Run: headless pygame with SDL's dummy video driver; simulated clock (each Clock.tick advances the game by its frame time, no real sleeping); random seed 0; keys injected as events and as key.get_pressed() state; no mouse input.
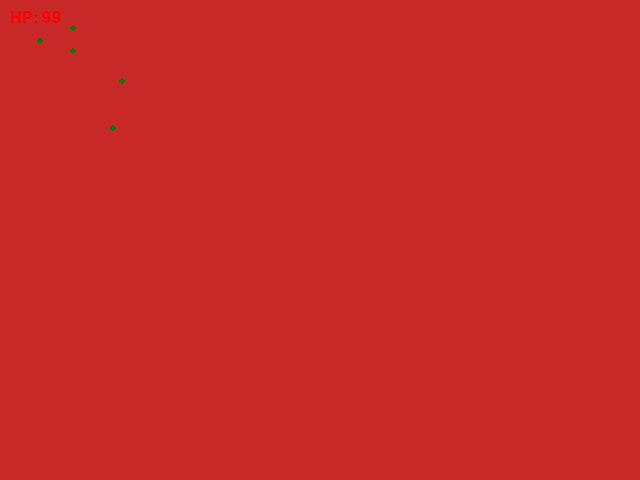
Frame 1 of 4 · flips 1–60 · no input
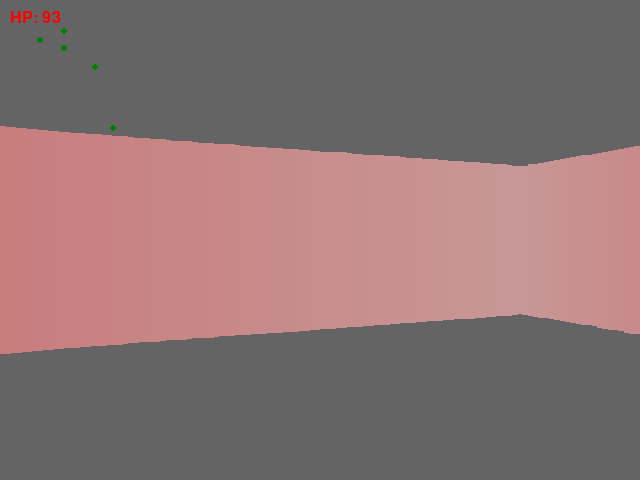
Frame 2 of 4 · flips 61–180 · tapped SPACE, RETURN · held RIGHT (→), D
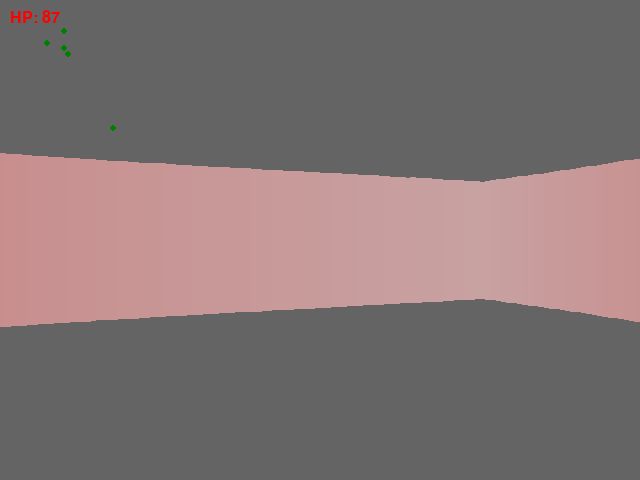
Frame 3 of 4 · flips 181–300 · held DOWN (↓), S
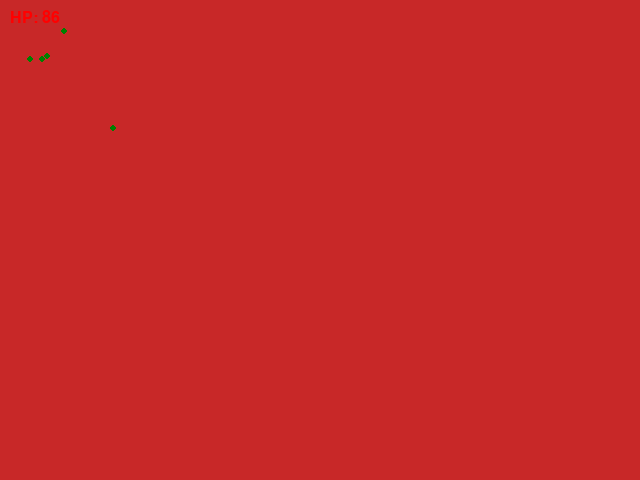
Frame 4 of 4 · flips 301–420 · held LEFT (←), A, UP (↑), W

The pygame program that drew these frames:

import pygame
import math
import sys
import random

pygame.init()

# ------------------------------
# 定数・設定
# ------------------------------
WIDTH, HEIGHT = 640, 480
TILE_SIZE = 64
FOV = math.pi / 3  # 視野角
RAY_COUNT = 120    # レイの本数
MAX_DEPTH = 300    # レイの最大距離

# マップデータ（1が壁、0が床）
MAP = [
    [1,1,1,1,1,1,1,1,1,1],
    [1,0,0,0,0,0,0,0,0,1],
    [1,0,0,1,1,1,1,0,0,1],
    [1,0,0,0,0,0,1,0,0,1],
    [1,0,1,1,0,0,0,0,0,1],
    [1,0,0,0,0,1,0,0,0,1],
    [1,1,1,1,1,1,1,1,0,1],
    [1,0,0,0,0,0,0,1,0,1],
    [1,0,0,0,0,0,0,0,0,1],
    [1,1,1,1,1,1,1,1,1,1],
]

MAP_HEIGHT = len(MAP)
MAP_WIDTH = len(MAP[0])

# プレイヤー関連
player_x = 2.5 * TILE_SIZE
player_y = 2.5 * TILE_SIZE
player_angle = 0.0
player_speed = 2.0
rotation_speed = 0.03
player_hp = 100

# 弾関連
bullets = []
bullet_speed = 6
can_shoot = True
shoot_cooldown = 300  # ms
last_shot_time = 0

# 敵関連
enemies = []
enemy_speed = 1.0
ENEMY_SPAWN_COUNT = 5  # スポーンする敵の数
enemy_min_dist = 16    # 当たり判定時に使う距離(プレイヤーや弾との衝突判定)

# Pygameセットアップ
screen = pygame.display.set_mode((WIDTH, HEIGHT))
clock = pygame.time.Clock()

def init_enemies():
    """ランダムな空きタイルに敵を配置"""
    for _ in range(ENEMY_SPAWN_COUNT):
        while True:
            # ランダムなマップ上の座標を選択
            rand_row = random.randint(1, MAP_HEIGHT - 2)
            rand_col = random.randint(1, MAP_WIDTH - 2)
            if MAP[rand_row][rand_col] == 0:
                ex = rand_col * TILE_SIZE + TILE_SIZE // 2
                ey = rand_row * TILE_SIZE + TILE_SIZE // 2
                enemies.append([ex, ey, 100])  # [x位置, y位置, HP]
                break

def cast_rays(px, py, angle):
    """レイキャスティングによる3D描画"""
    half_fov = FOV / 2
    start_angle = angle - half_fov
    step_angle = FOV / RAY_COUNT
    wall_strips = []

    for ray_index in range(RAY_COUNT):
        ray_angle = start_angle + ray_index * step_angle
        depth = 0
        hit_wall = False

        while depth < MAX_DEPTH and not hit_wall:
            depth += 1
            test_x = int(px + math.cos(ray_angle) * depth)
            test_y = int(py + math.sin(ray_angle) * depth)
            map_x = test_x // TILE_SIZE
            map_y = test_y // TILE_SIZE

            if map_x < 0 or map_x >= MAP_WIDTH or map_y < 0 or map_y >= MAP_HEIGHT:
                hit_wall = True
                depth = MAX_DEPTH
            else:
                if MAP[map_y][map_x] == 1:
                    hit_wall = True

        dist_to_wall = depth * math.cos(angle - ray_angle)
        wall_height = 0
        if dist_to_wall != 0:
            wall_height = min(int(TILE_SIZE * 300 / (dist_to_wall + 0.0001)), HEIGHT)

        color = (200, max(0, 200 - wall_height // 3), max(0, 200 - wall_height // 3))
        column_width = WIDTH / RAY_COUNT
        wall_strips.append((color, int(ray_index * column_width),
                            (HEIGHT // 2) - (wall_height // 2),
                            math.ceil(column_width), wall_height))

    # 壁の描画をまとめて実行
    for strip in wall_strips:
        color, col_x, wall_top, cwidth, wheight = strip
        pygame.draw.rect(screen, color, (col_x, wall_top, cwidth, wheight))

def check_wall_collision(nx, ny):
    """次の移動先(nx, ny)が壁かどうかをチェックし、壁ならFalseを返す"""
    map_x = int(nx // TILE_SIZE)
    map_y = int(ny // TILE_SIZE)
    if map_x < 0 or map_x >= MAP_WIDTH or map_y < 0 or map_y >= MAP_HEIGHT:
        return False
    return (MAP[map_y][map_x] == 0)

def distance(x1, y1, x2, y2):
    """2点間の距離"""
    return math.sqrt((x1 - x2)**2 + (y1 - y2)**2)

def move_player(keys):
    """プレイヤーの移動と回転"""
    global player_x, player_y, player_angle

    if keys[pygame.K_w]:
        nx = player_x + math.cos(player_angle) * player_speed
        ny = player_y + math.sin(player_angle) * player_speed
        if check_wall_collision(nx, ny):
            player_x, player_y = nx, ny
    if keys[pygame.K_s]:
        nx = player_x - math.cos(player_angle) * player_speed
        ny = player_y - math.sin(player_angle) * player_speed
        if check_wall_collision(nx, ny):
            player_x, player_y = nx, ny
    if keys[pygame.K_a]:
        player_angle -= rotation_speed
    if keys[pygame.K_d]:
        player_angle += rotation_speed

def shoot_bullet():
    """銃弾を発射"""
    global can_shoot, last_shot_time
    now = pygame.time.get_ticks()
    if can_shoot and (now - last_shot_time) > shoot_cooldown:
        # 弾の位置と向きを指定
        bx = player_x
        by = player_y
        bullets.append([bx, by, player_angle])
        last_shot_time = now

def update_bullets():
    """弾の移動と画面外/壁衝突判定"""
    global bullets
    updated_bullets = []
    for b in bullets:
        bx, by, angle = b
        nx = bx + math.cos(angle) * bullet_speed
        ny = by + math.sin(angle) * bullet_speed
        # 壁衝突判定
        if check_wall_collision(nx, ny):
            updated_bullets.append([nx, ny, angle])
        # そうでなければ消滅
    bullets = updated_bullets

def detect_enemy_hit():
    """弾と敵の衝突判定"""
    global enemies, bullets
    removed_bullets = set()
    for i, b in enumerate(bullets):
        bx, by, angle = b
        for e in enemies:
            ex, ey, ehp = e
            # 距離判定
            if distance(bx, by, ex, ey) < enemy_min_dist:
                e[2] -= 50  # 敵のHPを減らす
                removed_bullets.add(i)
    # HPが0以下の敵消去
    enemies = [e for e in enemies if e[2] > 0]
    # 衝突した弾を削除
    bullets = [b for i, b in enumerate(bullets) if i not in removed_bullets]

def move_enemies():
    """敵の追跡ロジックとプレイヤーとの衝突判定"""
    global player_hp
    for e in enemies:
        ex, ey, ehp = e
        angle_to_player = math.atan2(player_y - ey, player_x - ex)
        nx = ex + math.cos(angle_to_player) * enemy_speed
        ny = ey + math.sin(angle_to_player) * enemy_speed
        if check_wall_collision(nx, ny):
            e[0] = nx
            e[1] = ny
        # プレイヤーとの衝突時にHPを減らす
        if distance(nx, ny, player_x, player_y) < enemy_min_dist * 1.2:
            player_hp -= 0.05  # 衝突している間じわじわ減る
            if player_hp < 0:
                player_hp = 0

def draw_ui():
    """HPなどのUI描画"""
    font = pygame.font.SysFont(None, 24)
    hp_text = font.render(f"HP: {int(player_hp)}", True, (255, 0, 0))
    screen.blit(hp_text, (10, 10))

def main():
    global player_hp
    init_enemies()

    running = True
    while running:
        dt = clock.tick(60)
        for event in pygame.event.get():
            if event.type == pygame.QUIT:
                running = False
            if event.type == pygame.KEYDOWN:
                if event.key == pygame.K_SPACE:
                    shoot_bullet()

        # 入力処理
        keys = pygame.key.get_pressed()
        move_player(keys)

        # 3Dレンダリング（壁の描画）
        screen.fill((100, 100, 100))
        cast_rays(player_x, player_y, player_angle)

        # 弾の更新＆衝突判定
        update_bullets()
        detect_enemy_hit()

        # 敵の移動＆衝突判定
        move_enemies()

        # 弾の表示
        for bx, by, ang in bullets:
            bx_screen = int(bx / 4)
            by_screen = int(by / 4)
            pygame.draw.circle(screen, (255, 255, 0), 
                               (bx_screen, by_screen), 2)

        # 2Dマップ上の敵表示（デバッグ用簡易表示）
        for e in enemies:
            ex, ey, ehp = e
            ex_screen = int(ex / 4)
            ey_screen = int(ey / 4)
            pygame.draw.circle(screen, (0, 128, 0), 
                               (ex_screen, ey_screen), 3)

        # UI描画 (HPなど)
        draw_ui()

        pygame.display.flip()

        # ゲームオーバー判定（HPが0で終了）
        if player_hp <= 0:
            running = False

    pygame.quit()
    sys.exit()

if __name__ == "__main__":
    main()
